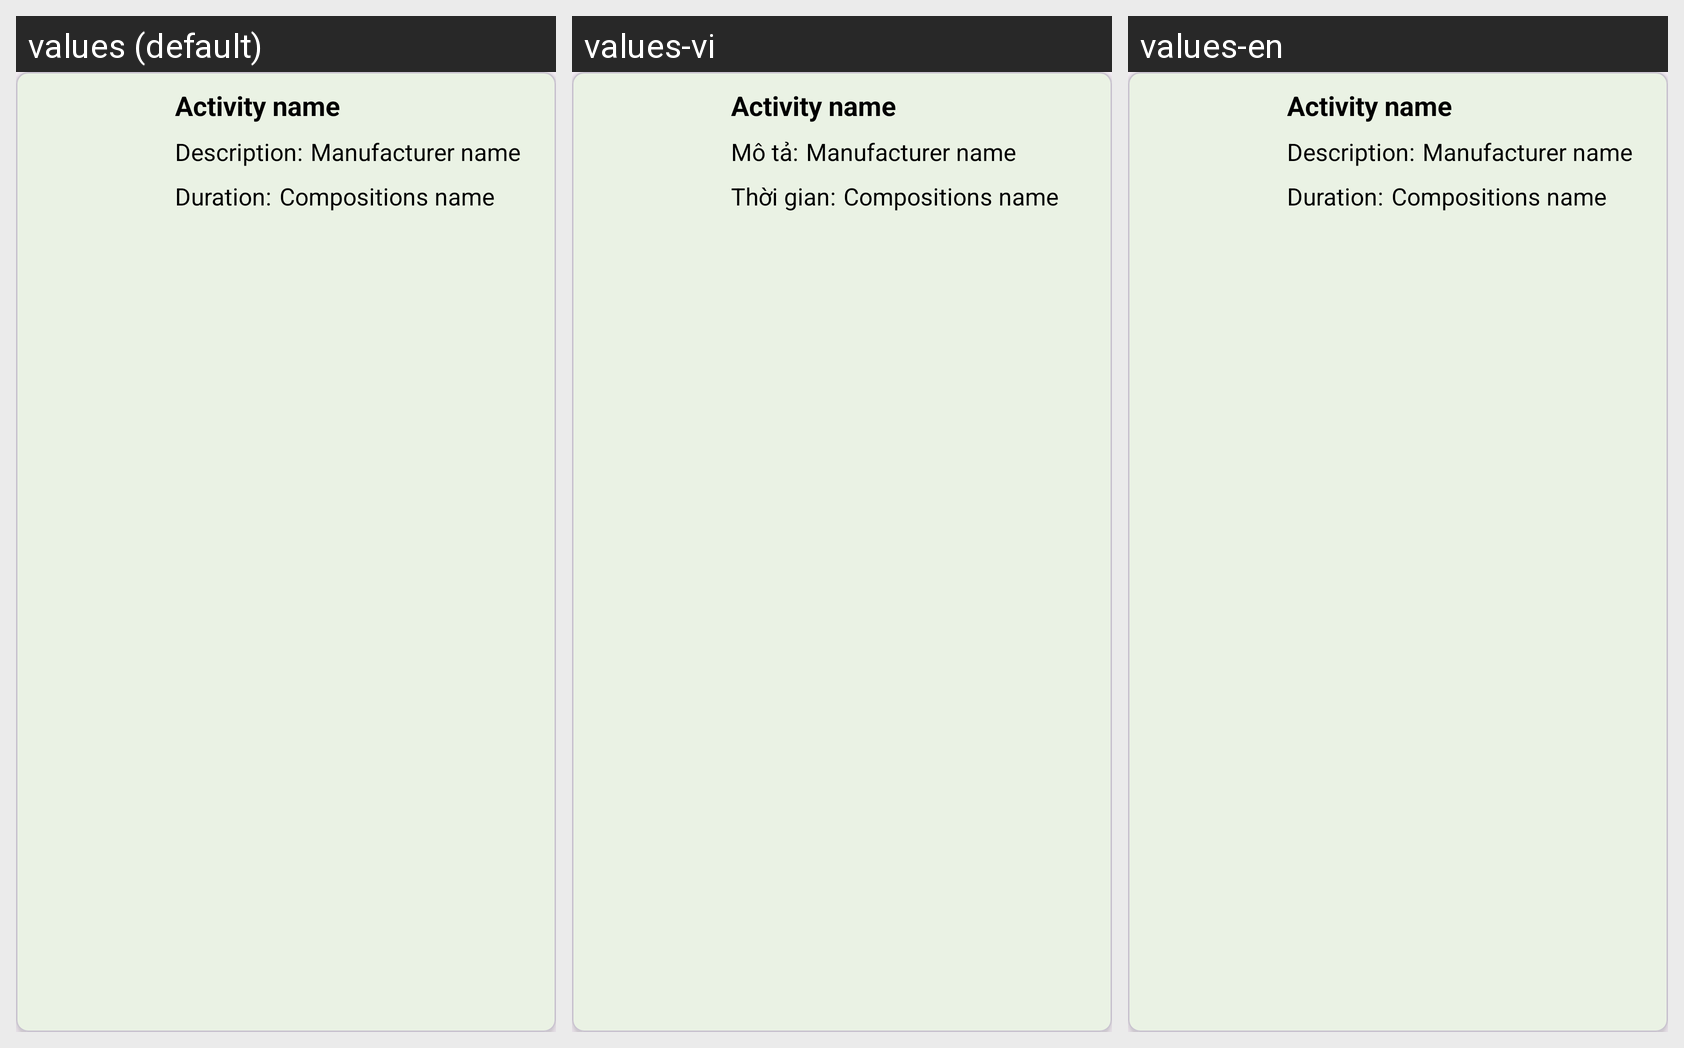

Translations of the strings shown on this Android screen, per locale in the grid:
Android screen res/layout/activity_plan.xml rendered under 3 locales, left to right: values (default), values-vi, values-en. Device: Nexus 5 (rendered at 1080×1920; each locale shown at half size, 540×960, under a caption strip naming it); theme Theme.RiceGrow.
Strings drawn on this screen, with the default value and each locale's value (text and hints the layout hard-codes, and strings that could not be matched under every locale, appear in the picture but are not listed):

description
  values: Description:
  values-vi: Mô tả:
  values-en: Description:

duration
  values: Duration:
  values-vi: Thời gian:
  values-en: Duration:
